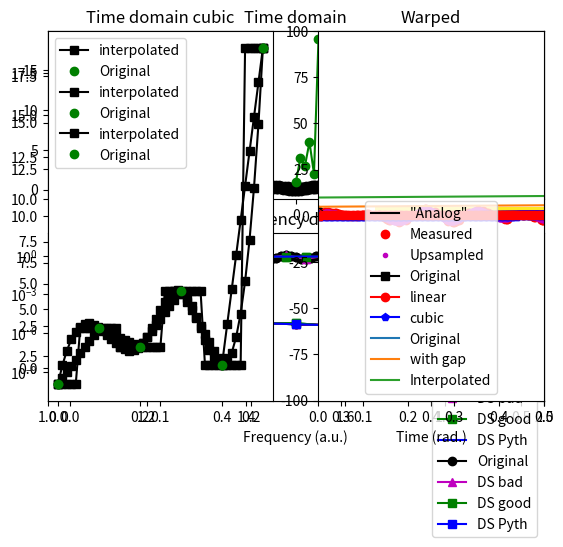

Python code for this plot:
#!/usr/bin/env python
# coding: utf-8

# In[ ]:


import numpy as np
import matplotlib.pyplot as plt
import scipy
from scipy import signal
from scipy.interpolate import griddata
import copy


# 
# ---
# # VIDEO: Upsampling
# ---
# 

# In[ ]:


## low-sampling-rate data to upsample

# in Hz
srate = 10

# just some numbers...
data  = np.array( [1, 4, 3, 6, 2, 19] )

# other parameters
npnts = len(data)
time  = np.arange(0,npnts)/srate

# plot the original signal
plt.plot(time,data,'ko-')
plt.show()


# In[ ]:


## option 1: upsample by a factor

upsampleFactor = 4
newNpnts = npnts*upsampleFactor

# new time vector after upsampling
newTime = np.arange(0,newNpnts)/(upsampleFactor*srate)


# In[ ]:


## option 2: upsample to desired frequency, then cut off points if necessary

# in Hz
newSrate = 37
 
# need to round in case it's not exact
newNpnts = np.round( npnts * (newSrate/srate) )
 
# new time vector after upsampling
newTime = np.arange(0,newNpnts) / newSrate


# In[ ]:


## continue on to interpolation

# cut out extra time points
newTime = newTime[newTime<time[-1]]

# the new sampling rate actually implemented
newSrateActual = 1/np.mean(np.diff(newTime))



# interpolate using griddata
updataI = griddata(time, data, newTime, method='cubic')

# plot the upsampled signal
plt.plot(newTime,updataI,'rs-',label='Upsampled')
plt.plot(time,data,'ko',label='Original')
plt.legend()
plt.show()


# In[ ]:


## using Python's resample function

# new sampling rate in Hz
newSrate = 42


# use resample function
newNpnts = int( len(data)*newSrate/srate )
updataR = signal.resample(data,newNpnts)

# the new time vector
newTimeR = np.arange(0,newNpnts)/newSrate


# cut out extra time points
updataR  = updataR[newTimeR<time[-1]]
newTimeR = newTimeR[newTimeR<time[-1]]


# and plot it
plt.plot(newTimeR,updataR,'b^-',label='resample')
plt.plot(newTime,updataI,'rs-',label='Upsampled')
plt.plot(time,data,'ko',label='Original')
plt.legend()
plt.show()


# 
# ---
# # VIDEO: Downsampling
# ---
# 

# In[ ]:


## Laplace distribution

# parameters
srate  = 100
tv     = np.arange(-5,5,1/srate)
npnts  = len(tv)

# signal components
laplace  = 1-np.exp(-np.abs(tv))
fastsine = .25*np.sin(2*np.pi*tv*15)

# combine into one signal (no noise)
signal1 = laplace + fastsine

# power spectrum (O = original)
hzO = np.linspace(0,srate/2,int(np.floor(npnts/2)+1))
signalO_pow = np.abs(scipy.fftpack.fft(signal1)/npnts)**2
signalO_pow = signalO_pow[:len(hzO)]


# time domain signal
plt.subplot(211)
plt.plot(tv,signal1,'ko-')
plt.title('Time domain')
## optional manual zoom:
#plt.xlim([0,1])


# show power spectrum
plt.subplot(212)
plt.plot(hzO,signalO_pow,'k-')
plt.yscale('log')
plt.title('Frequency domain')
plt.show()


# In[ ]:


## downsample by a factor

dnsampleFactor = 4
newSrate = srate/dnsampleFactor

# new time vector after upsampling
newTv = np.arange(-5,5,1/newSrate)
newPnts = len(newTv)



### downsample WITHOUT low-pass filtering (bad idea!!)
signal_dsB = signal1[:-1:dnsampleFactor]

# power spectrum (B = bad)
hz_ds = np.linspace(0,newSrate/2,int(np.floor(newPnts/2)+1))
signal_dsB_pow = np.abs(scipy.fftpack.fft(signal_dsB)/newPnts)**2
signal_dsB_pow = signal_dsB_pow[:len(hz_ds)]


### low-pass filter at new Nyquist frequency! (good idea!!)
fkern = signal.firwin(int(14*newSrate/2),newSrate/2,fs=srate,pass_zero=True)
fsignal = signal.filtfilt(fkern,1,signal1)

# now downsample
signal_dsG = fsignal[:-1:dnsampleFactor]

# power spectrum (G = good)
signal_dsG_pow = np.abs(scipy.fftpack.fft(signal_dsG)/newPnts)**2
signal_dsG_pow = signal_dsG_pow[:len(hz_ds)]

fsignal_pow = np.abs(scipy.fftpack.fft(fsignal)/npnts)**2
fsignal_pow = fsignal_pow[:len(hz_ds)]



# plot in the time domain
plt.plot(tv,signal1,'ko-',label='Original')
plt.plot(newTv,.02+signal_dsB,'m^-',label='DS bad')
plt.plot(newTv,.04+signal_dsG,'gs-',label='DS good')
plt.legend()
## optional change in xlimit to zoom in
#plt.xlim([1,2])
plt.title('Time domain')
plt.show()

# plot in the frequency domain
plt.plot(hzO,signalO_pow,'ko-',label='Original')
plt.plot(hz_ds,signal_dsB_pow,'m^-',label='DS bad')
plt.plot(hz_ds,signal_dsG_pow,'gs-',label='DS good')
plt.legend()
plt.title('Frequency domain')
plt.yscale('log')
plt.show()


# In[ ]:


## using Python's resample function

# use resample function
signal_dsP = signal.resample(signal1,newPnts)


# power spectrum (P=Python)
signal_dsP_pow = np.abs(scipy.fftpack.fft(signal_dsP)/newPnts)**2
signal_dsP_pow = signal_dsP_pow[:len(hz_ds)]


# plot in the time domain
plt.plot(tv,signal1,'ko-',label='Original')
plt.plot(newTv,.02+signal_dsB,'m^-',label='DS bad')
plt.plot(newTv,.04+signal_dsG,'gs-',label='DS good')
plt.plot(newTv,.06+signal_dsP,'b-',label='DS Pyth')
plt.legend()
## optional change in xlimit to zoom in
plt.xlim([1,2])
plt.title('Time domain')
plt.show()



# frequency domain
plt.plot(hzO,signalO_pow,'ko-',label='Original')
plt.plot(hz_ds,signal_dsB_pow,'m^-',label='DS bad')
plt.plot(hz_ds,signal_dsG_pow,'gs-',label='DS good')
plt.plot(hz_ds,signal_dsP_pow,'bs-',label='DS Pyth')
plt.legend()
plt.title('Frequency domain')
plt.yscale('log')
plt.show()


# 
# ---
# # VIDEO: Strategies for multirate signals
# ---
# 

# In[ ]:


## create multichannel signal with multiple sampling rates

# initialize signals, time vectors, and sampling rates

# sampling rates in Hz
fs = [10,40,83]
timez = np.zeros([3],dtype=object)
signals = np.zeros([3],dtype=object)



# create signals
for si in range(0,3):
    
    # create signal
    signals[si] = np.cumsum( np.sign(np.random.randn(fs[si])) )
    
    # create time vector
    timez[si] = np.arange(0,fs[si])/fs[si]



# # plot all signals
color = 'kbr'
shape = 'os^'

for si in range(0,3):
    plt.plot(timez[si],signals[si],color[si]+shape[si]+'-')

plt.xlabel('Time (s)')
plt.show()


# In[ ]:


## upsample to fastest frequency

# in Hz
newSrate = np.max(fs)
whichIsFastest = np.argmax(fs)


# need to round in case it's not exact
newNpnts = np.round( len(signals[whichIsFastest]) * (newSrate/fs[whichIsFastest]) )

# new time vector after upsampling
newTime = np.arange(0,newNpnts) / newSrate


# ## continue on to interpolation
# # initialize (as matrix!)
newsignals = np.zeros( (len(fs),len(newTime)) )

for si in range(0,len(fs)):
    
    # interpolate using griddata
    newsignals[si,:] = griddata(timez[si], signals[si], newTime, method='cubic')
    


### plot for comparison
for si in range(0,3):
    plt.plot(newTime,newsignals[si,:],color[si]+shape[si]+'-')

plt.show()


# 
# ---
# # VIDEO: Interpolating
# ---
# 

# In[ ]:


## low-sampling-rate data to upsample

# in Hz
srate = 10

# just some numbers...
data  = np.array( [1, 4, 3, 6, 2, 19] )

# other parameters
npnts = len(data)
time  = np.arange(0,npnts)/srate

# plot the original data
plt.subplot(211)
plt.plot(time,data,'go-')
plt.title('Time domain')

# amplitude spectrum
plt.subplot(212)
plt.plot(np.linspace(0,1,npnts),np.abs(scipy.fftpack.fft(data/np.array(npnts))),'go-')
plt.xlabel('Frequency (a.u.)')

plt.show()


# In[ ]:


## interpolation

# new time vector for interpolation
N = 47
newTime = np.linspace(time[0],time[-1],N)

# different interpolation options
interpOptions = ['linear','nearest','cubic']


for methodi in range(0,len(interpOptions)):
    
    # interpolate using griddata
    newdata = griddata(time, data, newTime, method=interpOptions[methodi])
    
    # plotting
    plt.subplot(121)
    plt.plot(newTime,newdata,'ks-',label='interpolated')
    plt.plot(time,data,'go',label='Original')
    plt.title('Time domain '+interpOptions[methodi])
    plt.legend()
    
    plt.subplot(122)
    plt.plot(np.linspace(0,1,N),np.abs(scipy.fftpack.fft(newdata/N)),'k')
    plt.xlim([0,.5])
    plt.title('Freq. domain '+interpOptions[methodi])
    plt.show()
    


# 
# ---
# # VIDEO: Resample irregularly sampled data
# ---
# 

# In[ ]:


# simulation parameters
srate    = 1324    # Hz
peakfreq =    7    # Hz
fwhm     =    5    # Hz
npnts    = srate*2 # time points
timevec  = np.arange(0,npnts)/srate # seconds

# frequencies
hz = np.linspace(0,srate,npnts)
s  = fwhm*(2*np.pi-1)/(4*np.pi) # normalized width
x  = hz-peakfreq                # shifted frequencies
fg = np.exp(-.5*(x/s)**2)       # gaussian


# Fourier coefficients of random spectrum
fc = np.random.rand(npnts) * np.exp(1j*2*np.pi*np.random.rand(npnts))

# taper with Gaussian
fc = fc * fg

# go back to time domain to get signal
signal1 = 2*np.real( scipy.fftpack.ifft(fc) )*npnts


### plot 
plt.plot(timevec,signal1,'k')
plt.xlabel('Time (s)')
plt.show()


# In[ ]:


## now randomly sample from this "continuous" time series

# initialize to empty
sampSig = []


# random sampling intervals
sampintervals = np.append(1,np.cumsum(np.ceil( np.exp(4*np.random.rand(npnts)))))
sampintervals = sampintervals[sampintervals<np.array(npnts)]  # remove points beyond the data

# loop through sampling points and "measure" data
for i in range(0,len(sampintervals)):
    
    # "real world" measurement
    nextdat = signal1[ int(sampintervals[i]) ] , timevec[ int(sampintervals[i]) ]
    
    # put in data matrix
    sampSig.append(nextdat)

# needs to be numpy array
sampSig = np.array(sampSig)

## upsample to original sampling rate
# interpolate using griddata
newsignal = griddata(sampSig[:,1], sampSig[:,0], timevec, method='cubic')


### and plot everything
plt.plot(timevec,signal1,'k',label='"Analog"')
plt.plot(sampSig[:,1],sampSig[:,0],'ro',label='Measured')
plt.plot(timevec,newsignal,'m.',label='Upsampled')
plt.legend()

## optional zoom
#plt.xlim([1,1.1])

plt.show()


# 
# ---
# # VIDEO: Extrapolating
# ---
# 

# In[ ]:


# get the landscape
signal1 = np.array( [1, 4, 3, 6, 2, 19] )
timevec = np.arange(0,len(signal1))


## two methods of extrapolation

times2extrap = np.arange(-len(signal1),2*len(signal1))


# get extrapolation classes
Flin = scipy.interpolate.interp1d(timevec,signal1,kind='linear',fill_value='extrapolate')
Fcub = scipy.interpolate.interp1d(timevec,signal1,kind='cubic',fill_value='extrapolate')

# now extra/interpolate
extrapLin = Flin(times2extrap)
extrapCub = Fcub(times2extrap)

# # plot them
plt.plot(timevec,signal1,'ks-',label='Original')
plt.plot(times2extrap,extrapLin,'ro-',label='linear')
plt.plot(times2extrap,extrapCub,'bp-',label='cubic')
plt.legend()

## optional zoom
plt.ylim([-100,100])

plt.show()


# 
# ---
# # VIDEO: Spectral interpolation
# ---
# 

# In[ ]:


# number of points in signal
n = 10000

# create signal
origsig = np.cumsum( np.random.randn(n) )
signal1 = copy.deepcopy(origsig)


# remove a specified window
boundaryPnts = [ 5000, 6500 ]
signal1[range(boundaryPnts[0],boundaryPnts[1])] = np.nan


# FFTs of pre- and post-window data
fftPre = scipy.fftpack.fft(signal1[ range(boundaryPnts[0]-int(np.diff(boundaryPnts)),boundaryPnts[0])] )
fftPst = scipy.fftpack.fft(signal1[ range(boundaryPnts[1]+1,boundaryPnts[1]+int(np.diff(boundaryPnts)+1))] )

# interpolated signal is a combination of mixed FFTs and straight line
mixeddata = scipy.signal.detrend( np.real(scipy.fftpack.ifft( ( fftPre+fftPst )/2 )))
linedata  = np.linspace(0,1,int(np.diff(boundaryPnts))) * (signal1[boundaryPnts[1]+1]-signal1[boundaryPnts[0]-1]) + signal1[boundaryPnts[0]-1]

# sum together for final result
linterp = mixeddata + linedata

# put the interpolated piece into the signal
filtsig = copy.deepcopy( signal1 )
filtsig[ range(boundaryPnts[0],boundaryPnts[1]) ] = linterp

plt.plot(np.arange(0,n),origsig,label='Original')
plt.plot(np.arange(0,n),signal1+5,label='with gap')
plt.plot(np.arange(0,n),filtsig+10,label='Interpolated')
plt.legend()

## optional zoom
#plt.xlim([boundaryPnts[0]-150, boundaryPnts[1]+150])

plt.show()


# 
# ---
# # VIDEO: Dynamic time warping
# ---
# 

# In[ ]:


## create signals

# different time vectors
tx = np.linspace(0,1.5*np.pi,400)
ty = np.linspace(0,8*np.pi,100)

# different signals
x = np.sin(tx**2) # chirp
y = np.sin(ty);# sine wave


# show them
plt.plot(tx,x,'bs-')
plt.plot(ty,y,'rs-')
plt.xlabel('Time (rad.)')
plt.title('Original')
plt.show()


# In[ ]:


## distance matrix

# initialize distance matrix (dm) and set first element to zero
dm = np.zeros((len(x),len(y)))/0
dm[0,0] = 0

# distance matrix
for xi in range(1,len(x)):
    for yi in range(1,len(y)):
        cost = np.abs(x[xi]-y[yi])
        dm[xi,yi] = cost + np.nanmin([ dm[xi-1,yi], dm[xi,yi-1], dm[xi-1,yi-1] ])
        

plt.pcolormesh(ty,tx,dm,vmin=0,vmax=100)
plt.show()


# In[ ]:


# find minimum for each y
minpath = np.zeros((2,len(x)),'int')

for xi in range(0,len(x)):
    minpath[0,xi] = np.nanmin(dm[xi,:])
    minpath[1,xi] = np.nanargmin(dm[xi,:])


plt.plot(tx,x,'bs-')
plt.plot(tx,y[minpath[1,:]],'rs-')
plt.xlabel('Time (rad.)')
plt.title('Warped')
plt.show()

